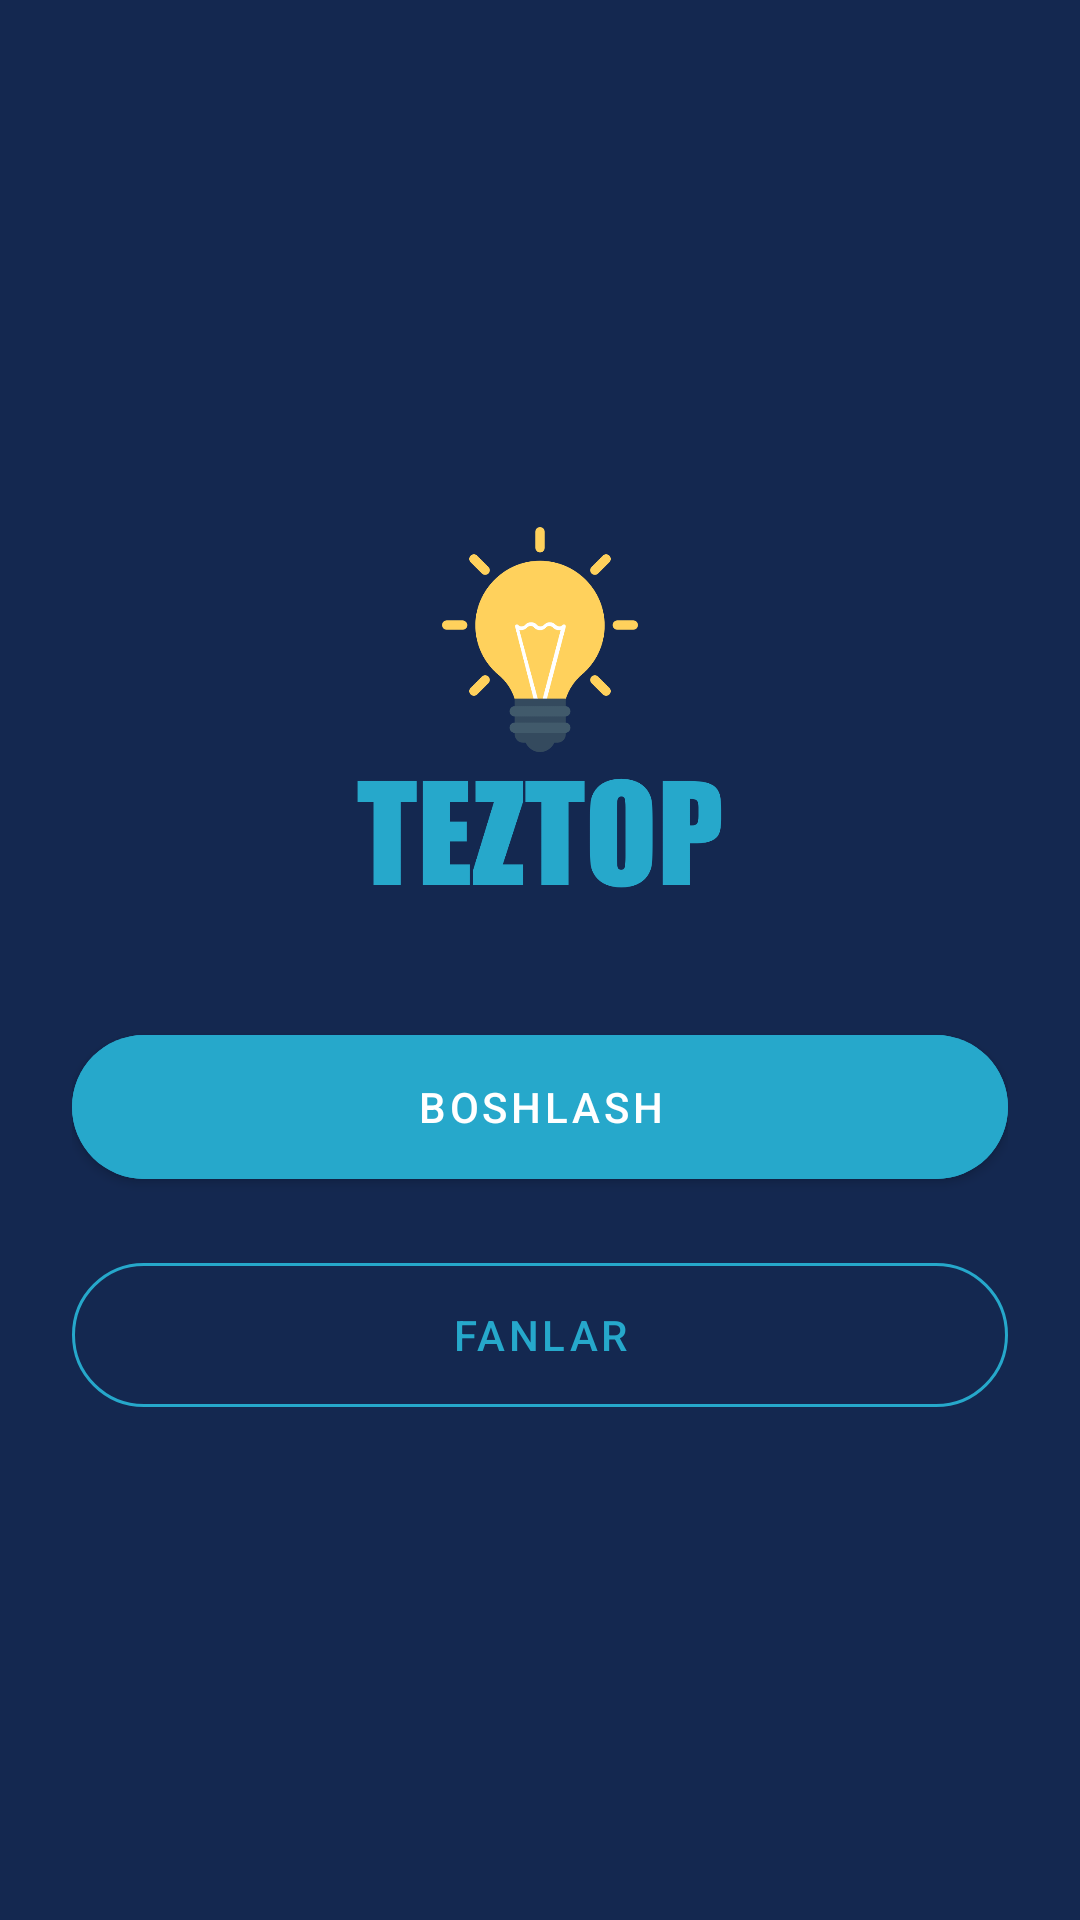

Produce the Android XML layout that renders to this screen, including the resource entries it uses.
<!-- AndroidManifest.xml: application theme Theme.TezTop -->
<!-- res/layout/activity_main.xml -->
<?xml version="1.0" encoding="utf-8"?>
<FrameLayout xmlns:android="http://schemas.android.com/apk/res/android"
    xmlns:app="http://schemas.android.com/apk/res-auto"
    xmlns:tools="http://schemas.android.com/tools"
    android:layout_width="match_parent"
    android:layout_height="match_parent"
    android:background="@color/colorPrimaryDark"
    tools:context=".screen.MainActivity">

    <LinearLayout
        android:layout_width="match_parent"
        android:layout_height="wrap_content"
        android:layout_gravity="center"
        android:layout_margin="24dp"
        android:orientation="vertical">
        <ImageView
            android:layout_width="150dp"
            android:layout_height="150dp"
            android:src="@drawable/logo"
            android:layout_gravity="center"/>

        <com.google.android.material.button.MaterialButton
            android:id="@+id/btnStart"
            android:layout_width="match_parent"
            android:layout_height="60dp"
            android:layout_marginTop="24dp"
            android:backgroundTint="@color/colorAccept"
            app:cornerRadius="24dp"
            android:text="Boshlash"/>

        <com.google.android.material.button.MaterialButton
            android:id="@+id/btnSciences"
            android:layout_width="match_parent"
            android:layout_height="60dp"
            android:layout_marginTop="16dp"
            style="@style/Widget.MaterialComponents.Button.OutlinedButton"
            app:strokeColor="@color/colorAccept"
            android:textColor="@color/colorAccept"
            app:cornerRadius="24dp"
            android:text="Fanlar"/>
    </LinearLayout>

</FrameLayout>
<!-- resources referenced by this layout -->
<resources>
  <color name="colorAccept">#26A8CB</color>
  <color name="colorPrimaryDark">#142850</color>
  <!-- drawable logo: png bitmap (drawable, 70242 bytes) -->
  <style name="Theme.TezTop" parent="Theme.MaterialComponents.DayNight.NoActionBar">
          
          <item name="colorPrimary">@color/colorPrimary</item>
          <item name="colorPrimaryDark">@color/colorPrimaryDark</item>
          <item name="colorAccent">@color/colorAccept</item>
      </style>
  <color name="colorPrimary">#183368</color>
</resources>
